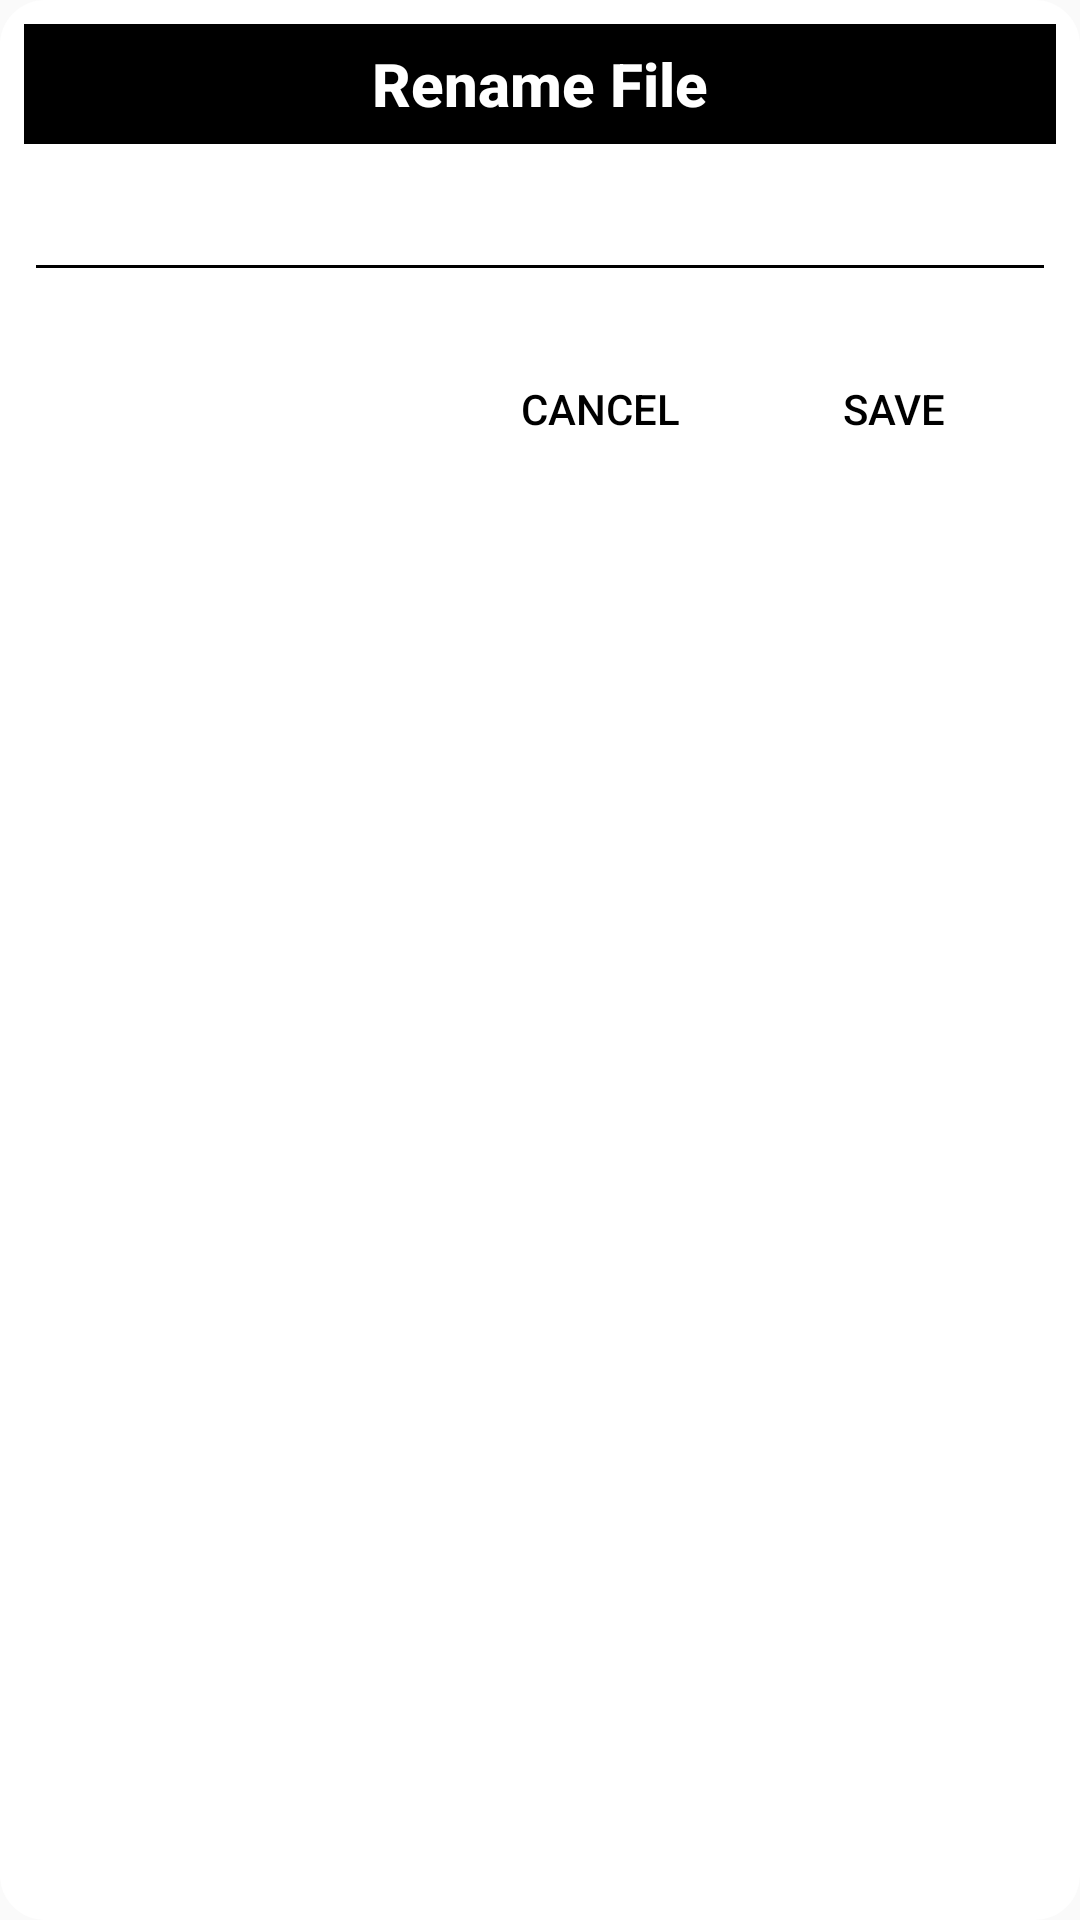

Android layout source for this screen:
<!-- AndroidManifest.xml: application theme Theme.PDFScanner -->
<!-- res/layout/dialog_rename.xml -->
<?xml version="1.0" encoding="utf-8"?>
<LinearLayout xmlns:android="http://schemas.android.com/apk/res/android" xmlns:app="http://schemas.android.com/apk/res-auto" xmlns:aapt="http://schemas.android.com/aapt" android:orientation="vertical" android:id="@+id/bottom_sheet_exit_linear" android:background="@drawable/card_round" android:layout_width="match_parent" android:layout_height="wrap_content">
    <LinearLayout android:orientation="vertical" android:layout_width="match_parent" android:layout_height="wrap_content">
        <TextView android:textSize="20dp" android:textStyle="bold" android:textColor="@color/white" android:gravity="center" android:layout_gravity="center" android:background="@color/black" android:layout_width="match_parent" android:layout_height="@dimen/_40sdp" android:text="Rename File" android:fontFamily="sans-serif-medium"/>
        <EditText android:layout_gravity="center" android:id="@+id/rename" android:padding="@dimen/_5sdp" android:layout_width="match_parent" android:layout_height="wrap_content" android:layout_marginTop="@dimen/_15sdp" android:inputType="text" android:paddingStart="@dimen/_5sdp" android:backgroundTint="@color/black"/>
        <androidx.constraintlayout.widget.ConstraintLayout android:layout_gravity="end" android:orientation="horizontal" android:layout_width="match_parent" android:layout_height="wrap_content" android:layout_marginTop="@dimen/_5sdp" android:weightSum="4">
            <androidx.appcompat.widget.AppCompatButton android:textColor="@color/black" android:gravity="center" android:id="@+id/textViewNo" android:background="@null" android:layout_width="wrap_content" android:layout_height="48dp" android:layout_margin="@dimen/_10sdp" android:text="Cancel" app:layout_constraintEnd_toStartOf="@+id/textViewSave" app:layout_constraintTop_toTopOf="parent" style="@style/Widget.AppCompat.Button.Borderless"/>
            <androidx.appcompat.widget.AppCompatButton android:textColor="@color/black" android:gravity="center" android:layout_gravity="end" android:id="@+id/textViewSave" android:background="@null" android:layout_width="wrap_content" android:layout_height="48dp" android:layout_margin="@dimen/_10sdp" android:text="Save" android:backgroundTint="#fd0001" app:layout_constraintBaseline_toBaselineOf="@+id/textViewNo" app:layout_constraintBottom_toBottomOf="parent" app:layout_constraintEnd_toEndOf="parent" app:layout_constraintTop_toTopOf="parent" style="@style/Widget.AppCompat.Button.Borderless"/>
        </androidx.constraintlayout.widget.ConstraintLayout>
    </LinearLayout>
</LinearLayout>
<!-- resources referenced by this layout -->
<resources>
  <color name="black">#000000</color>
  <color name="white">#FFFFFF</color>
  <dimen name="_10sdp">10dp</dimen>
  <dimen name="_15sdp">15dp</dimen>
  <dimen name="_40sdp">40dp</dimen>
  <dimen name="_5sdp">5dp</dimen>
  <!-- drawable card_round (drawable) -->
  <?xml version="1.0" encoding="utf-8"?>
  <shape xmlns:android="http://schemas.android.com/apk/res/android" xmlns:app="http://schemas.android.com/apk/res-auto" xmlns:aapt="http://schemas.android.com/aapt" android:shape="rectangle">
      <corners android:radius="15dp"/>
      <padding android:left="8dp" android:top="8dp" android:right="8dp" android:bottom="8dp"/>
      <solid android:color="@color/white"/>
  </shape>
  <style name="Theme.PDFScanner" parent="Theme.AppCompat.Light.NoActionBar">
          <item name="android:statusBarColor">@color/teal_700</item>
          <item name="actionBarStyle">@style/ThemeOverlay.AppCompat.ActionBar</item>
          <item name="colorOnPrimary">@color/white</item>
          <item name="colorOnSecondary">@color/white</item>
          <item name="colorPrimary">#ffffff</item>
          <item name="colorPrimaryVariant">@color/purple_700</item>
          <item name="colorSecondary">@color/teal_200</item>
          <item name="colorSecondaryVariant">@color/teal_700</item>
  
          
          <item name="android:windowFullscreen">false</item>
          <item name="android:windowTranslucentStatus">false</item>
          <item name="android:windowTranslucentNavigation">false</item>
          <item name="android:fitsSystemWindows">true</item>
          <item name="android:windowLayoutInDisplayCutoutMode">never</item>
          <item name="android:forceDarkAllowed">false</item>
      </style>
  <color name="teal_700">#3C88D9</color>
  <color name="purple_700">#ff3700b3</color>
  <color name="teal_200">#3C88D9</color>
</resources>
